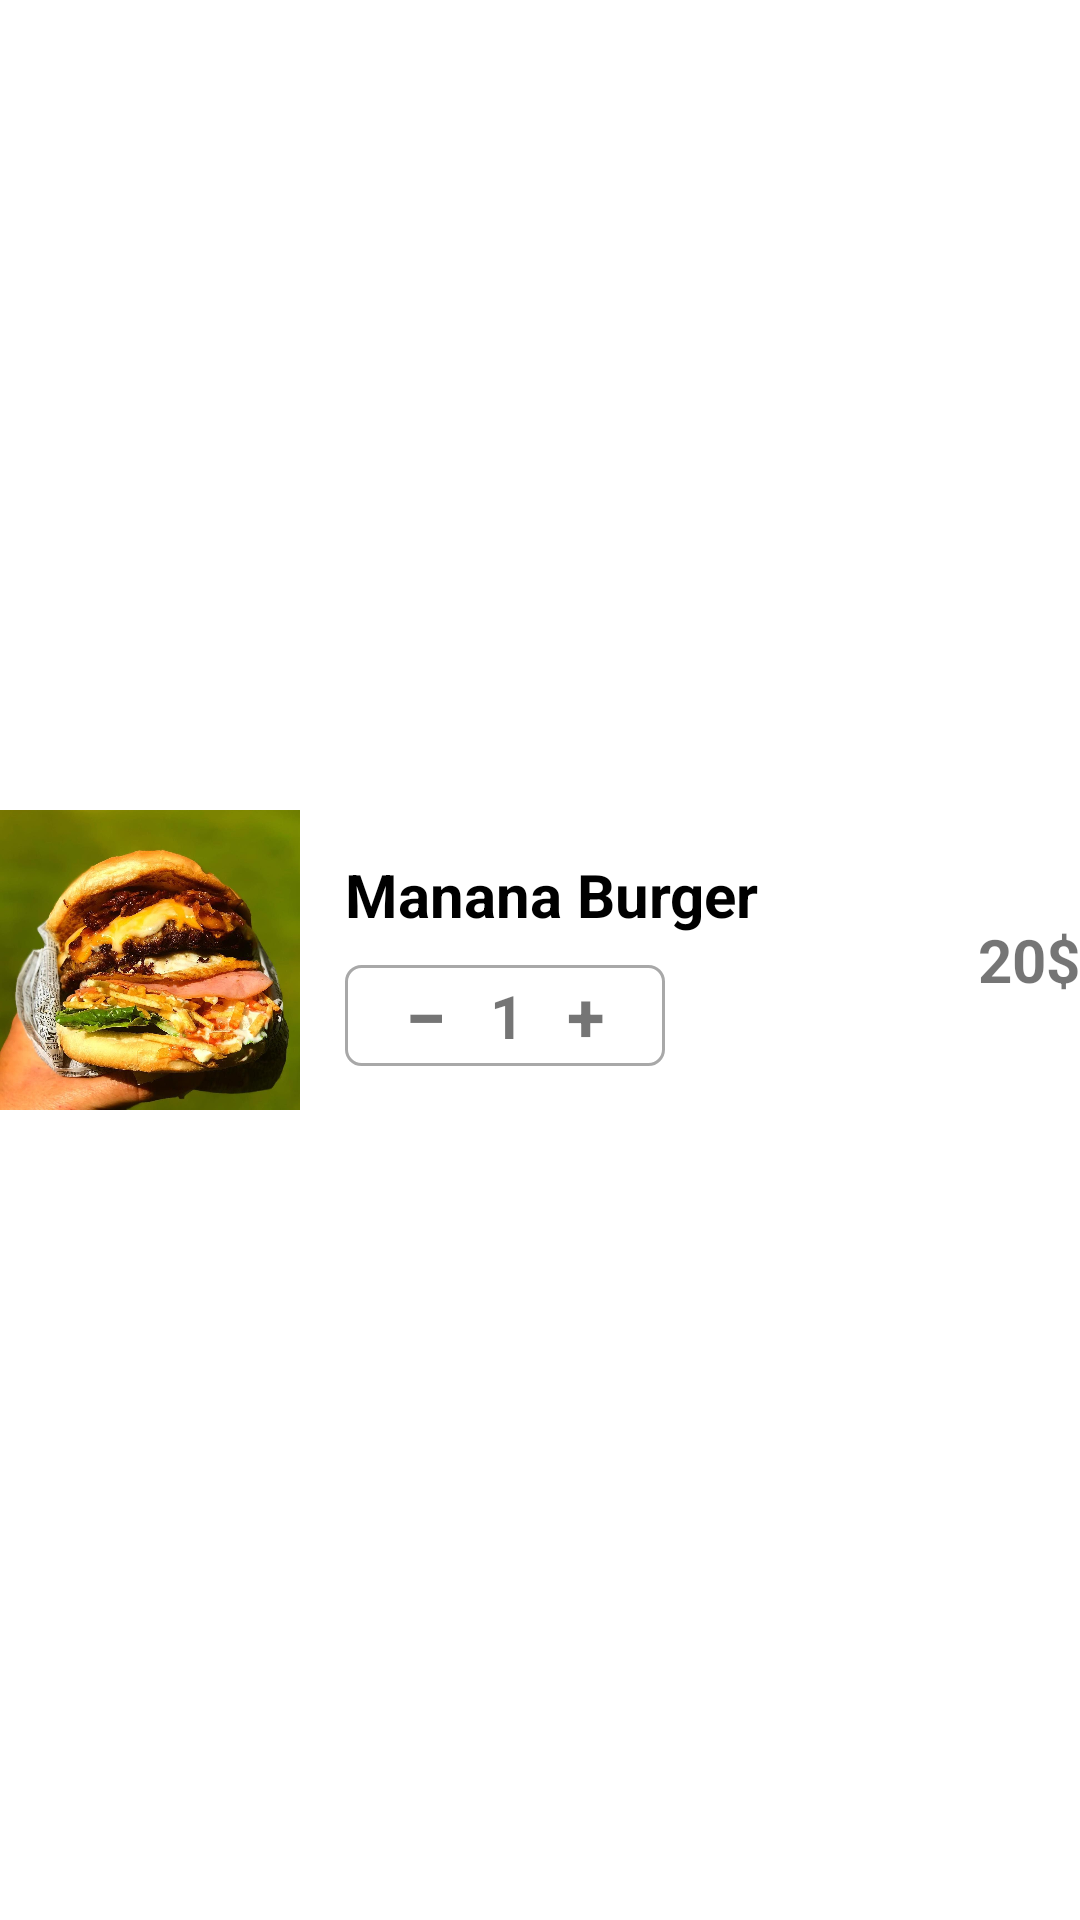

Here is an Android app screen rendered from its layout file. Give the layout XML and the strings, colors and styles it references.
<!-- AndroidManifest.xml: application theme Theme.BT_CustomLayout -->
<!-- res/layout/rcv_itemlayout.xml -->
<?xml version="1.0" encoding="utf-8"?>
<LinearLayout xmlns:android="http://schemas.android.com/apk/res/android"
    xmlns:app="http://schemas.android.com/apk/res-auto"
    android:layout_width="match_parent"
    android:layout_height="wrap_content"
    android:gravity="center_vertical"
    android:orientation="horizontal"
    android:layout_margin="10dp">

    <ImageView
        android:id="@+id/img"
        android:layout_width="100dp"
        android:layout_height="100dp"
        android:background="@drawable/bg_corner"
        android:scaleType="centerCrop"
        android:src="@drawable/img1" />

    <LinearLayout
        android:layout_width="wrap_content"
        android:layout_height="match_parent"
        android:layout_weight="1"
        android:gravity="center_vertical"
        android:orientation="vertical"
        android:paddingStart="15dp"
        android:paddingLeft="15dp">

        <TextView
            android:id="@+id/name"
            android:layout_width="wrap_content"
            android:layout_height="wrap_content"
            android:layout_marginBottom="10dp"
            android:text="Manana Burger"
            android:textColor="@color/black"
            android:textSize="20dp"
            android:textStyle="bold" />

        <LinearLayout
            android:layout_width="wrap_content"
            android:layout_height="wrap_content"
            android:background="@drawable/bg_corner_trans"
            android:gravity="center"
            android:orientation="horizontal"
            android:paddingHorizontal="20dp">

            <TextView
                android:id="@+id/btn_minus"
                android:layout_width="wrap_content"
                android:layout_height="wrap_content"
                android:text="−"
                android:textSize="25sp"
                android:textStyle="bold" />

            <TextView
                android:id="@+id/txtquantity"
                android:layout_width="40dp"
                android:layout_height="wrap_content"
                android:gravity="center"
                android:maxLength="2"
                android:text="1"
                android:textSize="20sp"
                android:textStyle="bold" />

            <TextView
                android:id="@+id/btnplush"
                android:layout_width="wrap_content"
                android:layout_height="wrap_content"
                android:text="+"
                android:textSize="23sp"
                android:textStyle="bold" />
        </LinearLayout>
    </LinearLayout>

    <TextView
        android:id="@+id/price"
        android:layout_width="wrap_content"
        android:layout_height="wrap_content"
        android:gravity="center"
        android:text="20$"
        android:textSize="20sp"
        android:textStyle="bold" />
</LinearLayout>
<!-- resources referenced by this layout -->
<resources>
  <!-- drawable bg_corner_trans (drawable) -->
  <?xml version="1.0" encoding="utf-8"?>
  <shape android:shape="rectangle"
      xmlns:android="http://schemas.android.com/apk/res/android" >
  
      <corners android:radius="5dp"/>
      <stroke android:color="#A8A8A8"
          android:width="1dp"/>
  </shape>
  <!-- drawable img1: jpeg bitmap (drawable, 154699 bytes) -->
  <style name="Theme.BT_CustomLayout" parent="Theme.MaterialComponents.Light.NoActionBar">
          
          <item name="colorPrimary">@color/purple_500</item>
          <item name="colorPrimaryVariant">@color/purple_700</item>
          <item name="colorOnPrimary">@color/white</item>
          
          <item name="colorSecondary">@color/teal_200</item>
          <item name="colorSecondaryVariant">@color/teal_700</item>
          <item name="colorOnSecondary">@color/black</item>
          
          <item name="android:statusBarColor" tools:targetApi="l">?attr/colorPrimaryVariant</item>
          
      </style>
  <!-- not gathered from this repository: default colours our renderer supplied (Android Studio template values) -->
  <color name="purple_500">#FF6200EE</color>
  <color name="purple_700">#FF3700B3</color>
  <color name="teal_200">#FF03DAC5</color>
  <color name="teal_700">#FF018786</color>
  <color name="black">#FF000000</color>
  <color name="white">#FFFFFFFF</color>
</resources>
